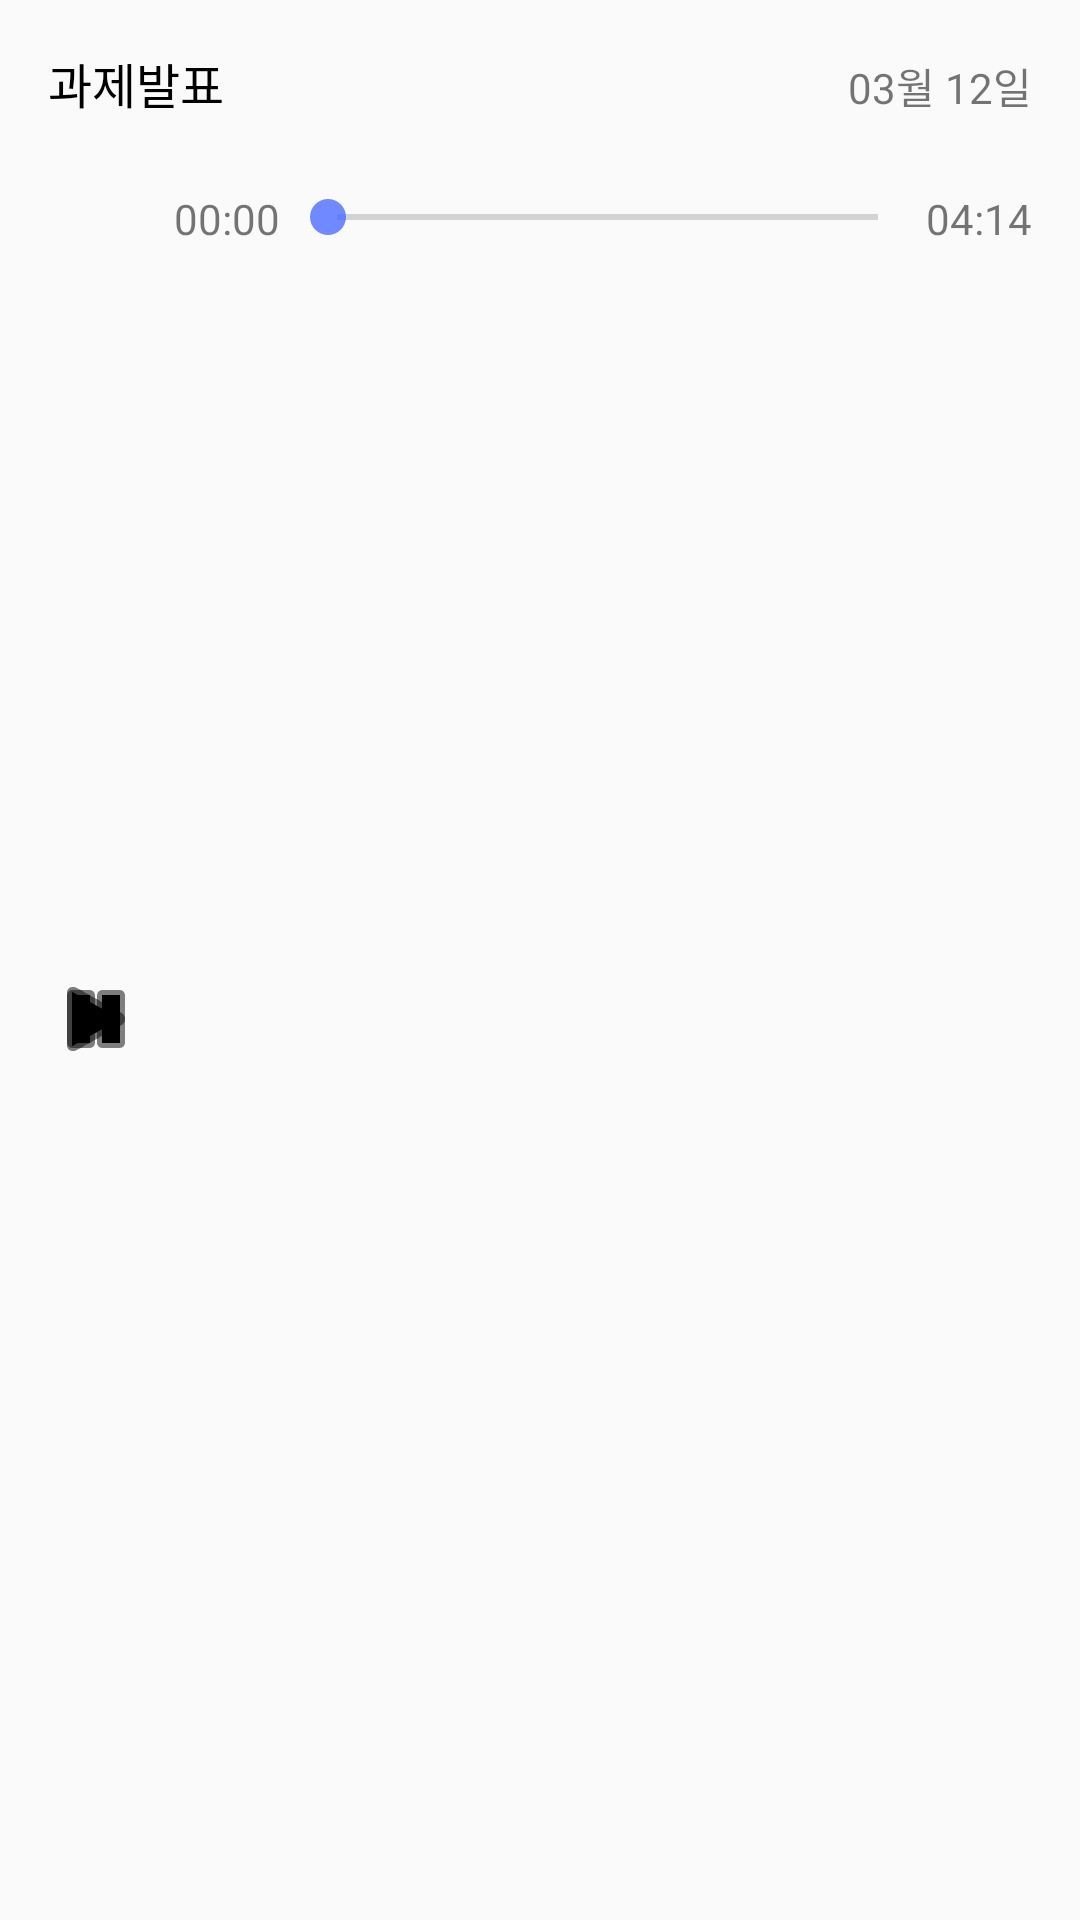

Produce the Android XML layout that renders to this screen, including the resource entries it uses.
<!-- AndroidManifest.xml: application theme AppTheme -->
<!-- res/layout/dialog_record_player.xml -->
<?xml version="1.0" encoding="utf-8"?>
<android.support.constraint.ConstraintLayout xmlns:android="http://schemas.android.com/apk/res/android"
    xmlns:app="http://schemas.android.com/apk/res-auto"
    xmlns:tools="http://schemas.android.com/tools"
    android:layout_width="match_parent"
    android:layout_height="wrap_content">

    <SeekBar
        android:id="@+id/dialog_record_player_SeekBar"
        android:layout_width="0dp"
        android:layout_height="wrap_content"
        app:layout_constraintEnd_toStartOf="@+id/dialog_record_player_TextView_Max"
        app:layout_constraintStart_toEndOf="@+id/dialog_record_player_TextView_Min"
        app:layout_constraintTop_toTopOf="@+id/dialog_record_player_TextView_Min" />

    <TextView
        android:id="@+id/dialog_record_player_TextView_Title"
        android:layout_width="0dp"
        android:layout_height="wrap_content"
        android:layout_marginEnd="8dp"
        android:layout_marginStart="16dp"
        android:layout_marginTop="16dp"
        android:text="과제발표"
        android:textColor="#000000"
        android:textSize="16sp"
        app:layout_constraintEnd_toStartOf="@+id/dialog_record_player_TextView_Date"
        app:layout_constraintStart_toStartOf="parent"
        app:layout_constraintTop_toTopOf="parent" />

    <TextView
        android:id="@+id/dialog_record_player_TextView_Min"
        android:layout_width="wrap_content"
        android:layout_height="wrap_content"
        android:layout_marginStart="42dp"
        android:layout_marginTop="24dp"
        android:text="00:00"
        app:layout_constraintStart_toStartOf="@+id/dialog_record_player_TextView_Title"
        app:layout_constraintTop_toBottomOf="@+id/dialog_record_player_TextView_Title" />

    <TextView
        android:id="@+id/dialog_record_player_TextView_Max"
        android:layout_width="wrap_content"
        android:layout_height="wrap_content"
        android:layout_marginEnd="16dp"
        android:text="04:14"
        app:layout_constraintBaseline_toBaselineOf="@+id/dialog_record_player_TextView_Min"
        app:layout_constraintEnd_toEndOf="parent" />

    <TextView
        android:id="@+id/dialog_record_player_TextView_Date"
        android:layout_width="wrap_content"
        android:layout_height="wrap_content"
        android:text="03월 12일"
        app:layout_constraintBaseline_toBaselineOf="@+id/dialog_record_player_TextView_Title"
        app:layout_constraintEnd_toEndOf="@+id/dialog_record_player_TextView_Max" />

    <ImageButton
        android:id="@+id/dialog_record_player_Button_Play"
        android:layout_width="wrap_content"
        android:layout_height="wrap_content"
        android:layout_marginBottom="16dp"
        android:layout_marginTop="16dp"
        android:background="@color/colorInvisible"
        android:tint="@android:color/background_dark"
        app:layout_constraintBottom_toBottomOf="parent"
        app:layout_constraintStart_toStartOf="@+id/dialog_record_player_TextView_Title"
        app:layout_constraintTop_toBottomOf="@+id/dialog_record_player_TextView_Title"
        app:srcCompat="@android:drawable/ic_media_play" />

    <ImageButton
        android:id="@+id/dialog_record_player_Button_Pause"
        android:layout_width="wrap_content"
        android:layout_height="wrap_content"
        android:layout_marginBottom="16dp"
        android:layout_marginTop="16dp"
        android:background="@color/colorInvisible"
        android:tint="@android:color/background_dark"
        app:layout_constraintBottom_toBottomOf="parent"
        app:layout_constraintStart_toStartOf="@+id/dialog_record_player_TextView_Title"
        app:layout_constraintTop_toBottomOf="@+id/dialog_record_player_TextView_Title"
        app:srcCompat="@android:drawable/ic_media_pause" />

</android.support.constraint.ConstraintLayout>
<!-- resources referenced by this layout -->
<resources>
  <color name="colorInvisible">#00000000</color>
  <style name="AppTheme" parent="Theme.AppCompat.Light.NoActionBar">
          
          <item name="colorPrimary">@color/colorPrimary</item>
          <item name="colorPrimaryDark">@color/colorPrimaryDark</item>
          <item name="colorAccent">@color/colorAccent</item>
          <item name="android:windowContentOverlay">@null</item>
          <item name="android:windowIsTranslucent">true</item>
      </style>
  <color name="colorPrimary">#3f51b5</color>
  <color name="colorPrimaryDark">#303F9F</color>
  <color name="colorAccent">#bb3f5fff</color>
</resources>
